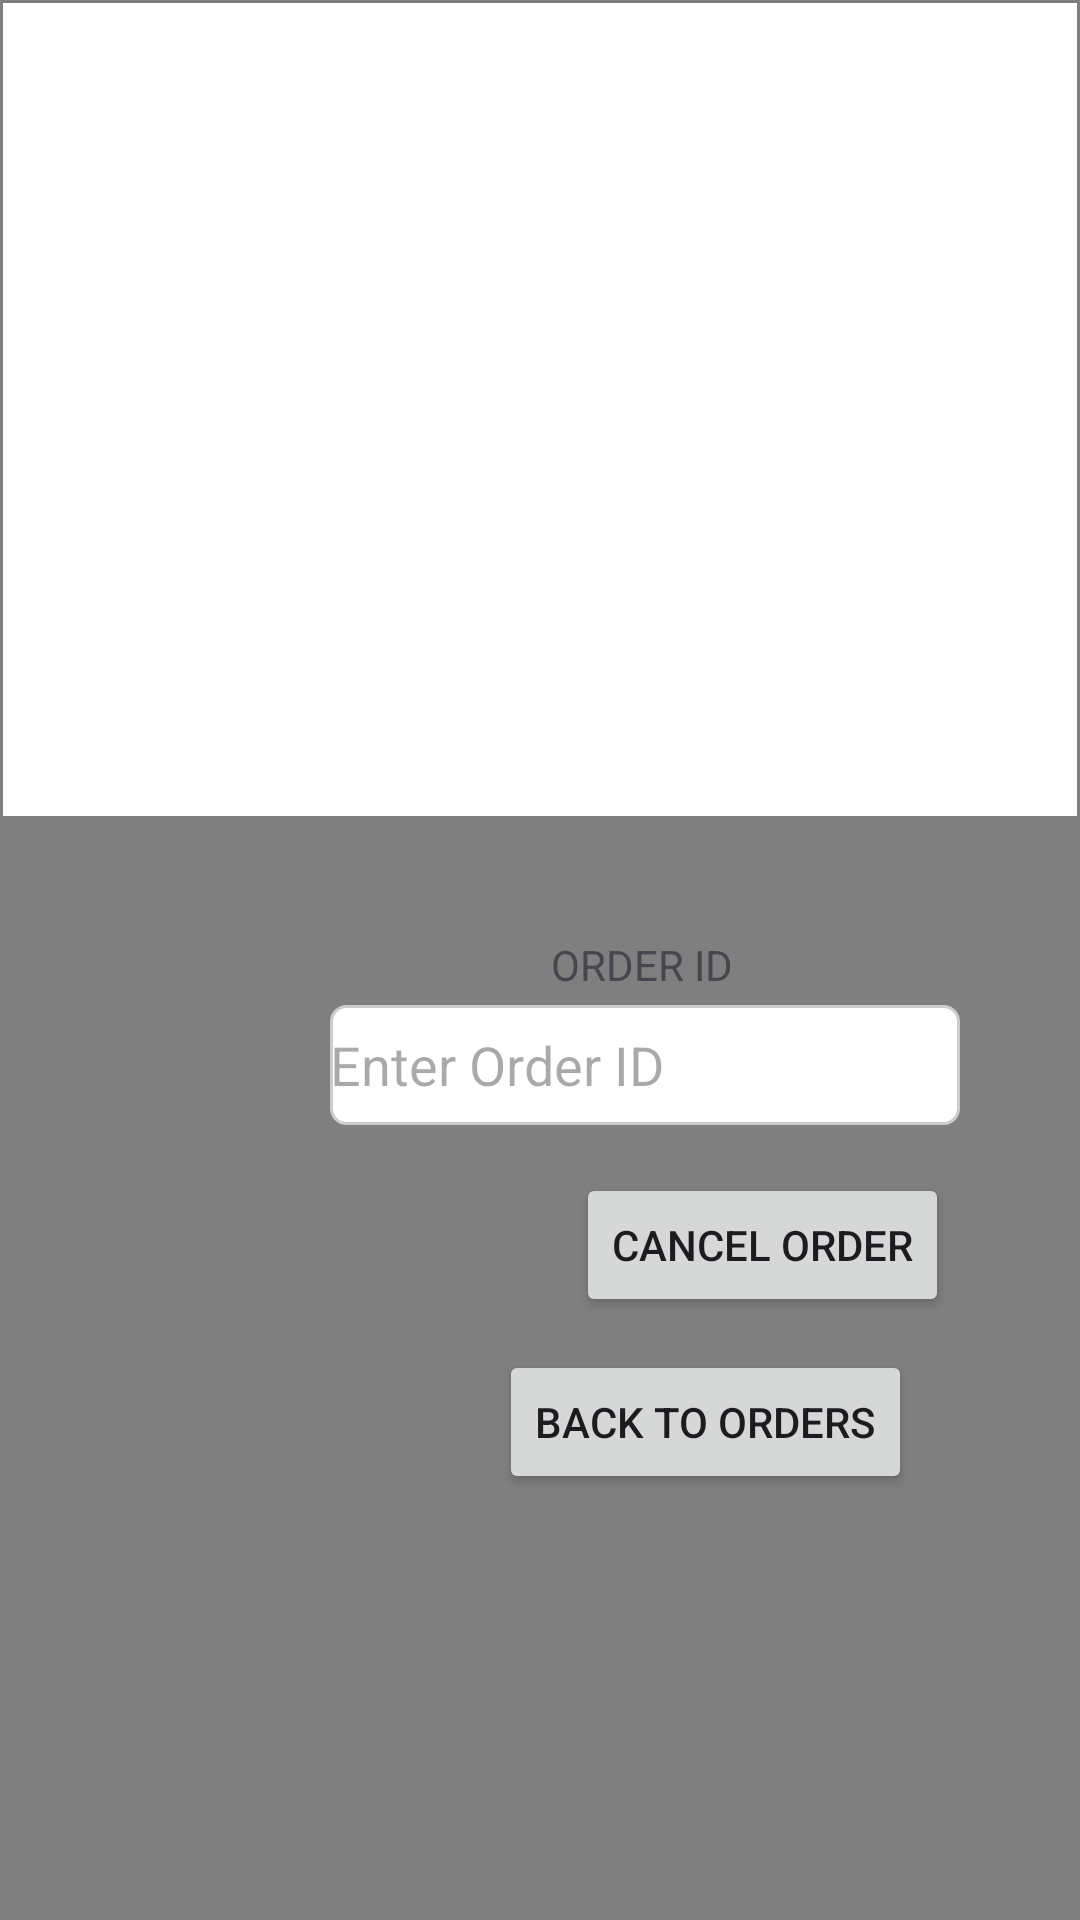

Android layout source for this screen:
<!-- AndroidManifest.xml: application theme Theme.Odevdeneme1 -->
<!-- res/layout/activity_order_cancel.xml -->
<?xml version="1.0" encoding="utf-8"?>
<androidx.constraintlayout.widget.ConstraintLayout xmlns:android="http://schemas.android.com/apk/res/android"
    xmlns:app="http://schemas.android.com/apk/res-auto"
    xmlns:tools="http://schemas.android.com/tools"
    android:layout_width="match_parent"
    android:layout_height="match_parent"
    tools:context=".orderCancel"
    android:background="@drawable/listpicture">

    <Button
        android:id="@+id/btn_calcelOrder"
        style="@drawable/red_button"
        android:layout_width="wrap_content"
        android:layout_height="wrap_content"
        android:layout_marginStart="192dp"
        android:layout_marginBottom="11dp"
        android:text="CANCEL ORDER"
        app:layout_constraintBottom_toTopOf="@+id/btn_cancelToOrders"
        app:layout_constraintStart_toStartOf="parent"
        app:layout_constraintTop_toBottomOf="@+id/txt_Order_id_cancelorder" />

    <Button
        android:id="@+id/btn_cancelToOrders"
        style="@drawable/red_button"
        android:layout_width="wrap_content"
        android:layout_height="wrap_content"
        android:layout_marginEnd="56dp"
        android:layout_marginBottom="142dp"
        android:text="BACK TO ORDERS"
        app:layout_constraintBottom_toBottomOf="parent"
        app:layout_constraintEnd_toEndOf="parent"
        app:layout_constraintTop_toBottomOf="@+id/btn_calcelOrder" />

    <ListView
        android:id="@+id/listView_Orders_cancelorders"
        android:layout_width="0dp"
        android:layout_height="0dp"
        android:layout_marginStart="1dp"
        android:layout_marginTop="1dp"
        android:layout_marginEnd="1dp"
        android:layout_marginBottom="40dp"
        app:layout_constraintBottom_toTopOf="@+id/textView7"
        app:layout_constraintEnd_toEndOf="parent"
        app:layout_constraintStart_toStartOf="parent"
        app:layout_constraintTop_toTopOf="parent"
        android:background="@drawable/listviewback" />

    <EditText
        android:id="@+id/txt_Order_id_cancelorder"
        android:layout_width="210dp"
        android:layout_height="40dp"
        android:layout_marginEnd="40dp"
        android:layout_marginBottom="16dp"
        android:ems="10"
        android:inputType="text"
        app:layout_constraintBottom_toTopOf="@+id/btn_calcelOrder"
        app:layout_constraintEnd_toEndOf="parent"
        app:layout_constraintTop_toBottomOf="@+id/textView7"
        android:background="@drawable/edittext_border"
        android:hint="Enter Order ID" />

    <TextView
        android:id="@+id/textView7"
        android:layout_width="wrap_content"
        android:layout_height="wrap_content"
        android:layout_marginStart="67dp"
        android:layout_marginEnd="69dp"
        android:layout_marginBottom="4dp"
        android:text="ORDER ID"
        app:layout_constraintBottom_toTopOf="@+id/txt_Order_id_cancelorder"
        app:layout_constraintEnd_toEndOf="@+id/txt_Order_id_cancelorder"
        app:layout_constraintStart_toStartOf="@+id/txt_Order_id_cancelorder"
        app:layout_constraintTop_toBottomOf="@+id/listView_Orders_cancelorders" />

</androidx.constraintlayout.widget.ConstraintLayout>
<!-- resources referenced by this layout -->
<resources>
  <!-- drawable edittext_border (drawable) -->
  <shape xmlns:android="http://schemas.android.com/apk/res/android"
      android:shape="rectangle">
      <stroke
          android:width="1dp"
          android:color="#CCCCCC" /> 
      <solid android:color="#FFFFFF" /> 
      <corners android:radius="5dp" /> 
  </shape>
  <!-- drawable listpicture: png bitmap (drawable, 5297 bytes) -->
  <!-- drawable listviewback (drawable) -->
  <shape xmlns:android="http://schemas.android.com/apk/res/android"
      android:shape="rectangle">
      <solid android:color="@android:color/white" />
  </shape>
  <!-- drawable red_button (drawable) -->
  <selector xmlns:android="http://schemas.android.com/apk/res/android">
      <item android:state_pressed="true">
          <shape android:shape="rectangle">
              <solid android:color="#FF0000" /> 
              <corners android:radius="12dp" /> 
          </shape>
      </item>
      <item>
          <shape android:shape="rectangle">
              <solid android:color="#CDB10B0B" /> 
              <corners android:radius="12dp" /> 
          </shape>
      </item>
  </selector>
  <style name="Theme.Odevdeneme1" parent="Base.Theme.Odevdeneme1" />
  <style name="Base.Theme.Odevdeneme1" parent="Theme.Material3.DayNight.NoActionBar">
          
          
      </style>
</resources>
